Image classification data set "Banana Disease Recognition" (kavitha-35/Banana-Leaf-Disease-Detection on GitHub). Class labels (7): banana black sigatoka disease, banana bract mosaic virus disease, banana healthy leaf, banana insect pest disease, banana moko disease, banana panama disease, banana yellow sigatoka disease.

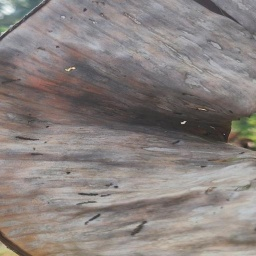
Label: banana moko disease

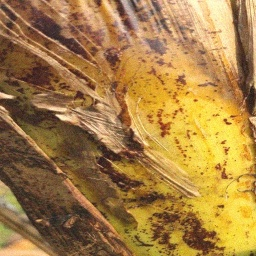
Label: banana bract mosaic virus disease

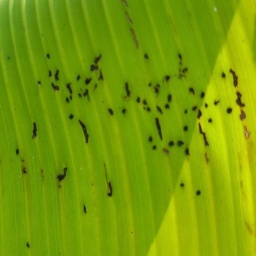
Label: banana insect pest disease

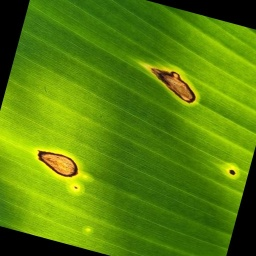
Label: banana black sigatoka disease

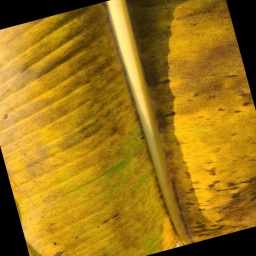
Label: banana panama disease

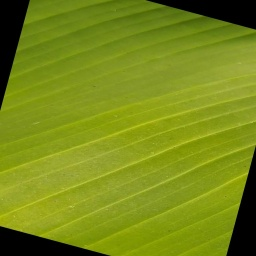
Label: banana healthy leaf
